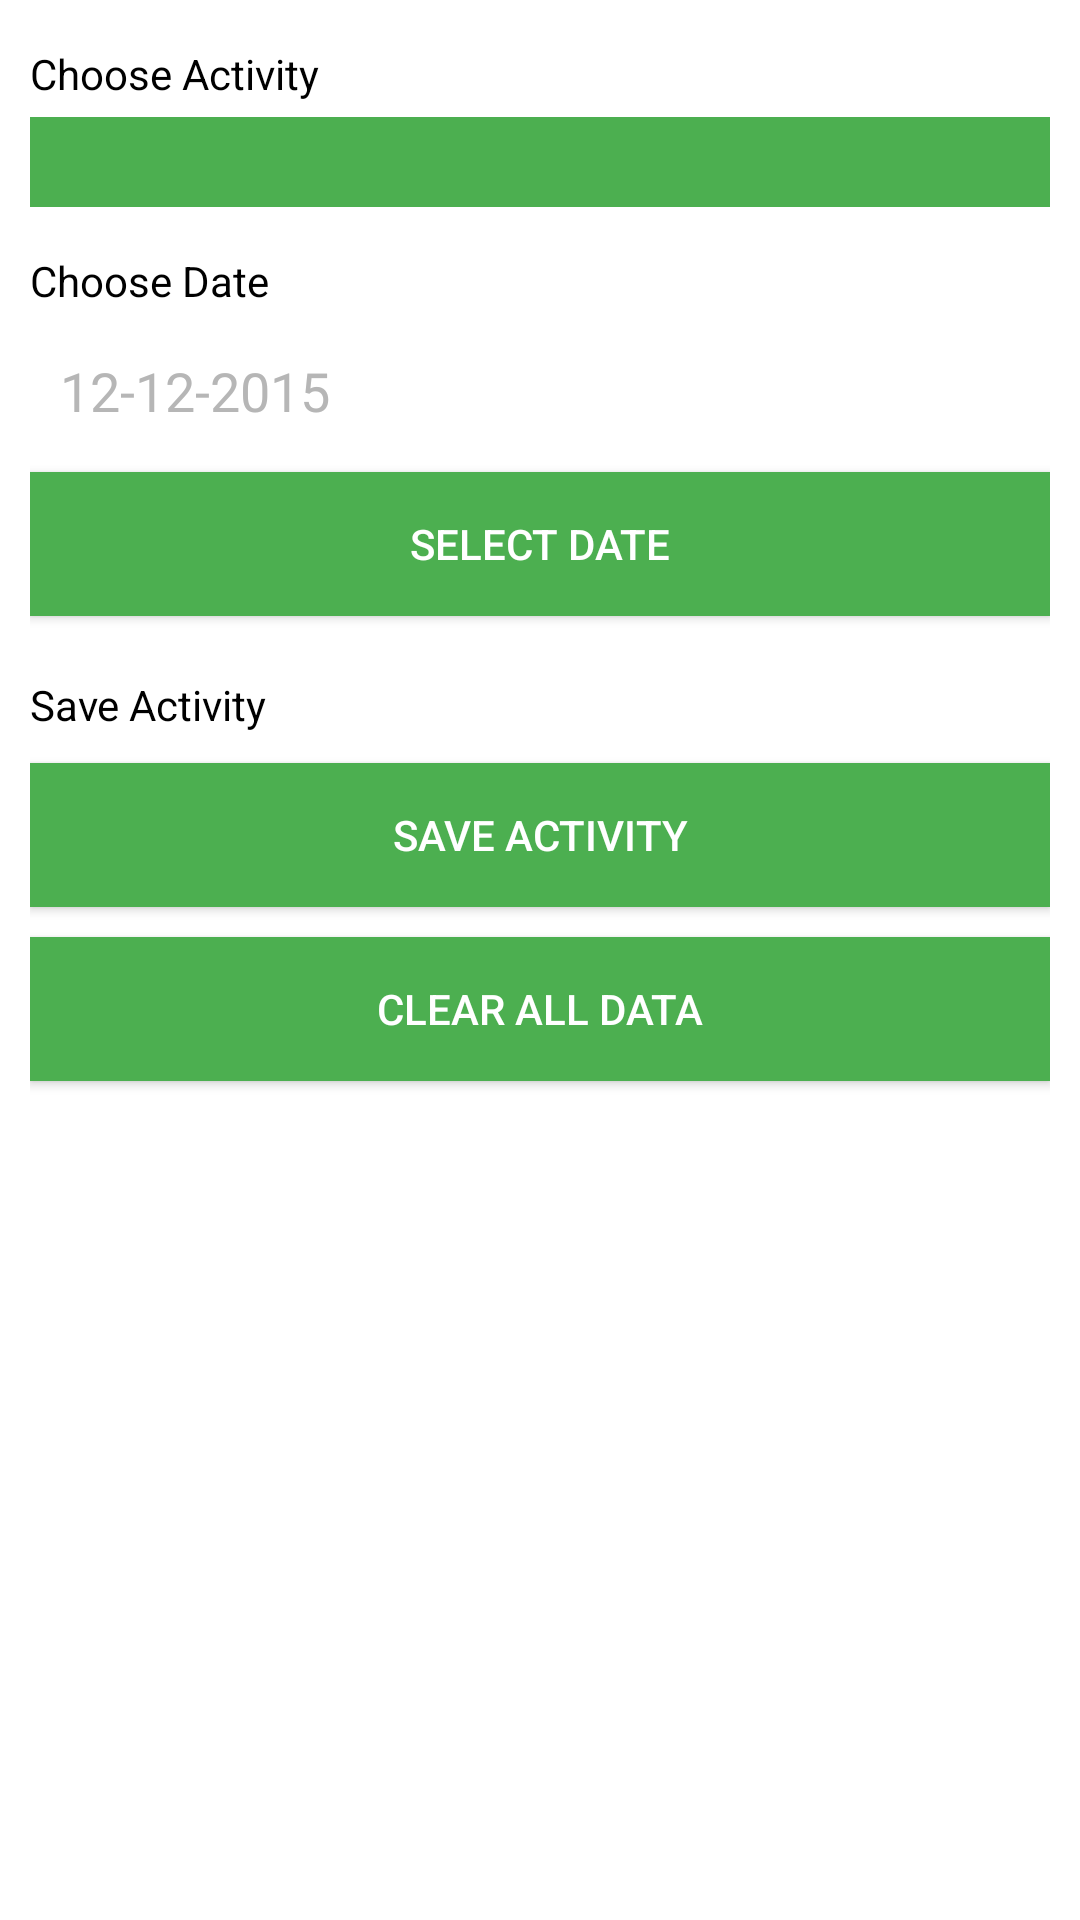

The Android layout XML behind this screen, and the referenced resources:
<!-- AndroidManifest.xml: application theme AppTheme -->
<!-- res/layout/fragment_activity.xml -->
<?xml version="1.0" encoding="utf-8"?>
<LinearLayout xmlns:android="http://schemas.android.com/apk/res/android"
    xmlns:tools="http://schemas.android.com/tools"
    android:orientation="vertical"
    android:layout_width="match_parent"
    android:layout_height="match_parent"
    tools:context="{relativePackage}.${activityClass}"
    android:background="#ffffff">


    <LinearLayout
        android:layout_marginTop="60dp"
        android:orientation="vertical"
        android:layout_width="match_parent"
        android:layout_height="match_parent"
        android:layout_alignParentTop="true"
        android:layout_centerHorizontal="true"
        android:layout_margin="10dp" >

        
        <TextView
            android:id="@+id/choose_activity"
            android:layout_width="match_parent"
            android:layout_height="wrap_content"
            android:text="@string/choose_activity"
            android:textColor="#000000"
            android:layout_marginBottom="5dp"
            android:layout_marginTop="5dp" />
        <Spinner
            android:id="@+id/activity_spinner"
            android:layout_width="fill_parent"
            android:layout_height="wrap_content"
            android:background="@color/accent"
            android:padding="15dp"/>


        
        <TextView
            android:id="@+id/choose_date"
            android:layout_width="match_parent"
            android:layout_height="wrap_content"
            android:text="@string/choose_date"
            android:textColor="#000000"
            android:layout_marginBottom="5dp"
            android:layout_marginTop="15dp" />
        <EditText
            android:layout_width="match_parent"
            android:layout_height="wrap_content"
            android:id="@+id/in_date"
            android:layout_alignParentTop="true"
            android:layout_alignParentLeft="true"
            android:layout_alignParentStart="true"
            android:hint="@string/temp_date"
            android:textColorHint="@color/divider"
            android:padding="10dp"
            android:textColor="#000000" />
        <Button
            android:layout_width="match_parent"
            android:layout_height="wrap_content"
            android:text="@string/select_date"
            android:id="@+id/btn_date"
            android:layout_alignBottom="@+id/in_date"
            android:layout_toRightOf="@+id/in_date"
            android:layout_toEndOf="@+id/in_date"
            android:background="@color/accent"
            android:layout_marginBottom="5dp"
            android:layout_marginTop="5dp" />


        
        <TextView
            android:id="@+id/save_date"
            android:layout_width="match_parent"
            android:layout_height="wrap_content"
            android:text="@string/save_activity"
            android:textColor="#000000"
            android:layout_marginBottom="5dp"
            android:layout_marginTop="15dp" />
        <Button
            android:id="@+id/update_data"
            android:layout_width="match_parent"
            android:layout_height="wrap_content"
            android:text="@string/save_activity"
            android:background="@color/accent"
            android:layout_marginBottom="5dp"
            android:layout_marginTop="5dp" />
        <Button
            android:id="@+id/clear_all_data"
            android:layout_width="match_parent"
            android:layout_height="wrap_content"
            android:text="@string/clear_all"
            android:background="@color/accent"
            android:layout_marginBottom="5dp"
            android:layout_marginTop="5dp" />


    </LinearLayout>

</LinearLayout>
<!-- resources referenced by this layout -->
<resources>
  <color name="accent">#4CAF50</color>
  <color name="divider">#B6B6B6</color>
  <string name="choose_activity">Choose Activity</string>
  <string name="choose_date">Choose Date</string>
  <string name="clear_all">Clear All Data</string>
  <string name="save_activity">Save Activity</string>
  <string name="select_date">Select Date</string>
  <string name="temp_date">12-12-2015</string>
  <style name="AppTheme" parent="Theme.AppCompat.NoActionBar">
          
  
  
  
          <item name="android:datePickerDialogTheme">@style/MyDatePickerDialogTheme</item>
          <item name="android:spinnerItemStyle">@style/mySpinnerItemStyle</item>
          <item name="android:spinnerDropDownItemStyle">@style/mySpinnerDropDownItemStyle</item>
  
          
  
  
  
          
  
  
      </style>
  <style name="MyDatePickerDialogTheme" parent="android:Theme.Material.Light.Dialog">
          <item name="android:datePickerStyle">@style/MyDatePickerStyle</item>
      </style>
  <style name="mySpinnerItemStyle">
          <item name="android:gravity">center</item>
          <item name="android:textAlignment">center</item>
          <item name="android:textSize">16dp</item>
          <item name="android:textColor">@color/text</item>
      </style>
  <style name="mySpinnerDropDownItemStyle">
          <item name="android:gravity">center</item>
          <item name="android:textAlignment">center</item>
          <item name="android:textSize">16dp</item>
          <item name="android:textColor">@color/text</item>
          <item name="android:background">@color/accent</item>
      </style>
  <style name="MyDatePickerStyle" parent="@android:style/Widget.Material.Light.DatePicker">
          <item name="android:headerBackground">@color/accent</item>
      </style>
  <color name="text">#ffffff</color>
</resources>
